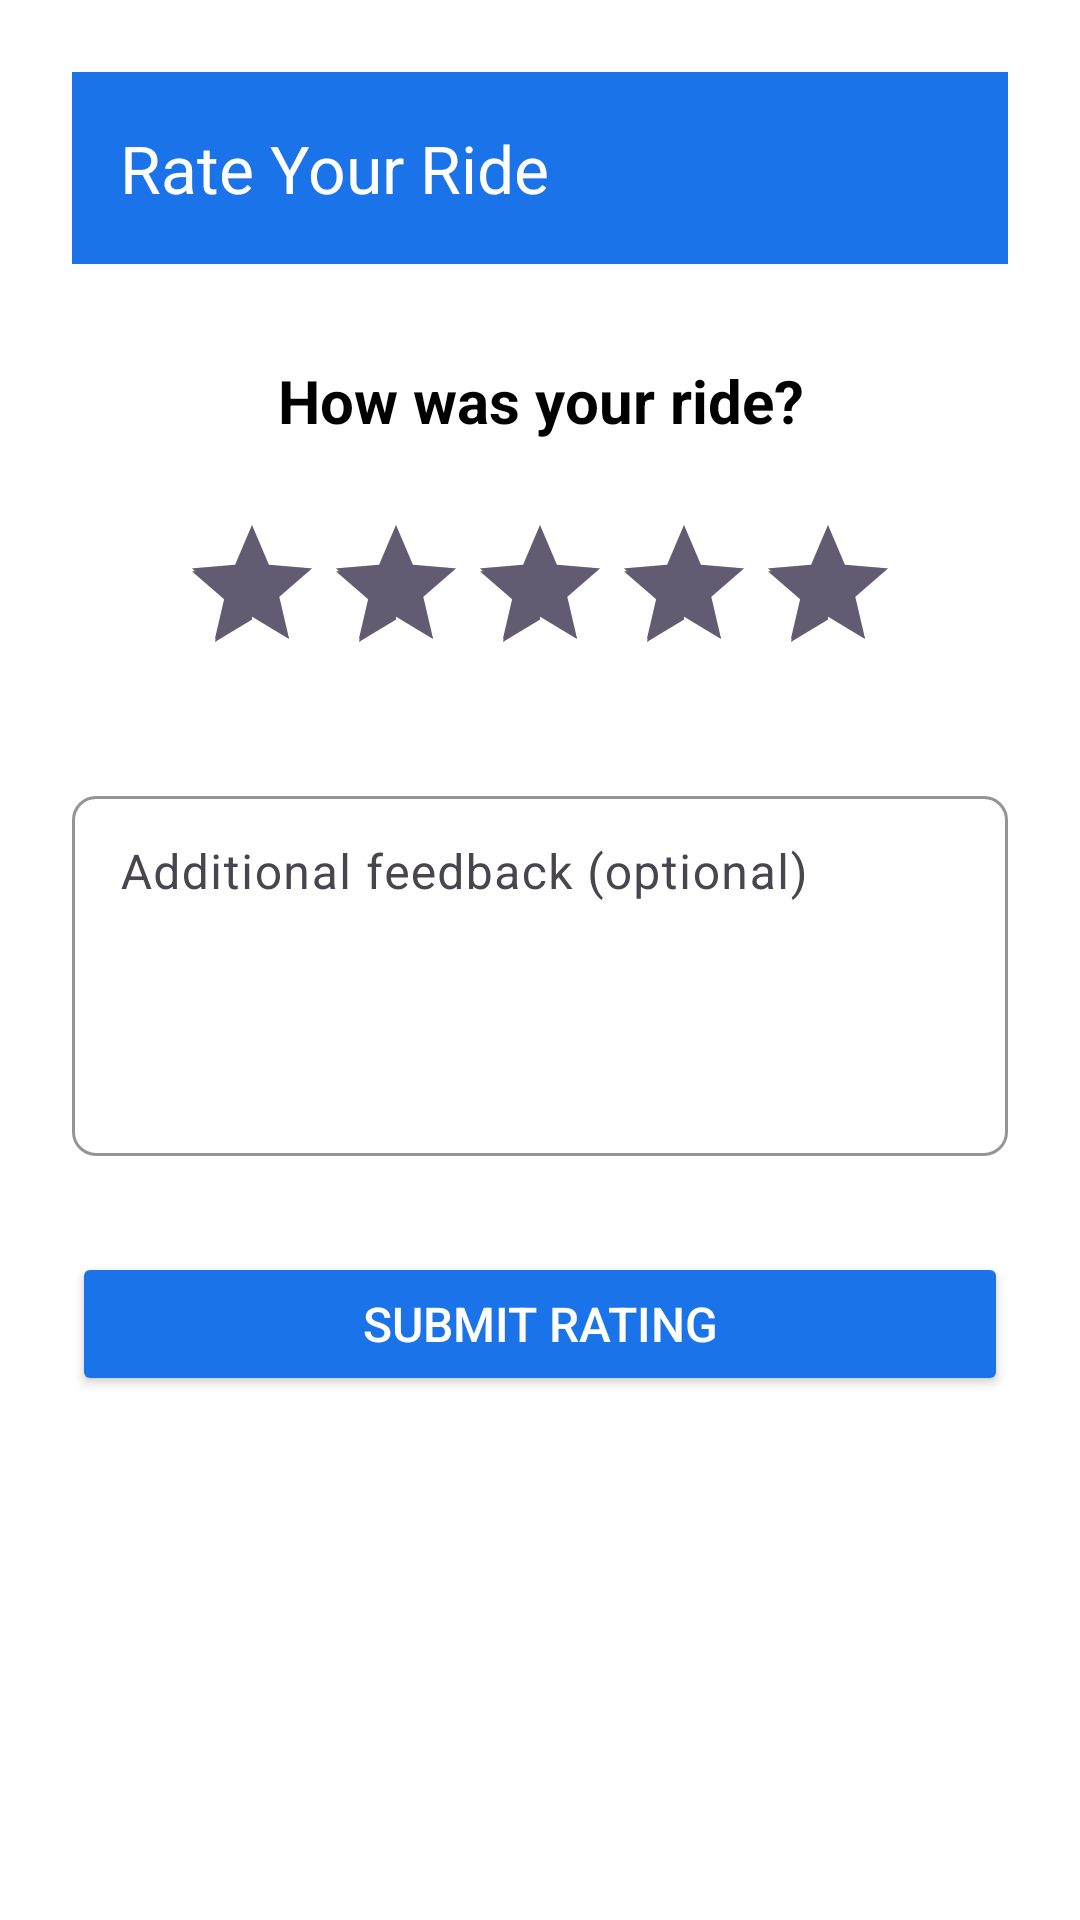

The Android layout XML behind this screen, and the referenced resources:
<!-- AndroidManifest.xml: application theme Theme.CampusRIde -->
<!-- res/layout/activity_ride_rating.xml -->
<?xml version="1.0" encoding="utf-8"?>
<LinearLayout xmlns:android="http://schemas.android.com/apk/res/android"
    xmlns:app="http://schemas.android.com/apk/res-auto"
    android:layout_width="match_parent"
    android:layout_height="match_parent"
    android:orientation="vertical"
    android:background="@color/white"
    android:padding="24dp">

    
    <com.google.android.material.appbar.MaterialToolbar
        android:layout_width="match_parent"
        android:layout_height="?attr/actionBarSize"
        android:background="@color/primary"
        app:title="@string/rate_your_ride"
        app:titleTextColor="@color/white" />

    <TextView
        android:layout_width="match_parent"
        android:layout_height="wrap_content"
        android:layout_marginTop="32dp"
        android:layout_marginBottom="24dp"
        android:gravity="center"
        android:text="@string/how_was_your_ride"
        android:textColor="@color/black"
        android:textSize="20sp"
        android:textStyle="bold" />

    <RatingBar
        android:id="@+id/ratingBar"
        android:layout_width="wrap_content"
        android:layout_height="wrap_content"
        android:layout_gravity="center"
        android:layout_marginBottom="32dp"
        android:numStars="5"
        android:stepSize="1.0"
        android:rating="5" />

    <com.google.android.material.textfield.TextInputLayout
        android:layout_width="match_parent"
        android:layout_height="wrap_content"
        app:boxBackgroundMode="outline"
        app:boxCornerRadiusBottomEnd="8dp"
        app:boxCornerRadiusBottomStart="8dp"
        app:boxCornerRadiusTopEnd="8dp"
        app:boxCornerRadiusTopStart="8dp"
        app:boxStrokeColor="@color/primary"
        app:hintTextColor="@color/primary"
        android:hint="@string/additional_feedback_optional">

        <com.google.android.material.textfield.TextInputEditText
            android:id="@+id/etFeedback"
            android:layout_width="match_parent"
            android:layout_height="120dp"
            android:gravity="top"
            android:inputType="textMultiLine"
            android:padding="16dp" />

    </com.google.android.material.textfield.TextInputLayout>

    <Button
        android:id="@+id/btnSubmit"
        android:layout_width="match_parent"
        android:layout_height="wrap_content"
        android:layout_marginTop="32dp"
        android:backgroundTint="@color/primary"
        android:text="@string/submit_rating"
        android:textColor="@color/white"
        android:textSize="16sp" />

</LinearLayout>
<!-- resources referenced by this layout -->
<resources>
  <color name="black">#FF000000</color>
  <color name="primary">#FF1A73E8</color>
  <color name="white">#FFFFFFFF</color>
  <string name="additional_feedback_optional">Additional feedback (optional)</string>
  <string name="how_was_your_ride">How was your ride?</string>
  <string name="rate_your_ride">Rate Your Ride</string>
  <string name="submit_rating">Submit Rating</string>
  <style name="Theme.CampusRIde" parent="Base.Theme.CampusRIde" />
  <style name="Base.Theme.CampusRIde" parent="Theme.Material3.DayNight.NoActionBar">
          
          
      </style>
</resources>
